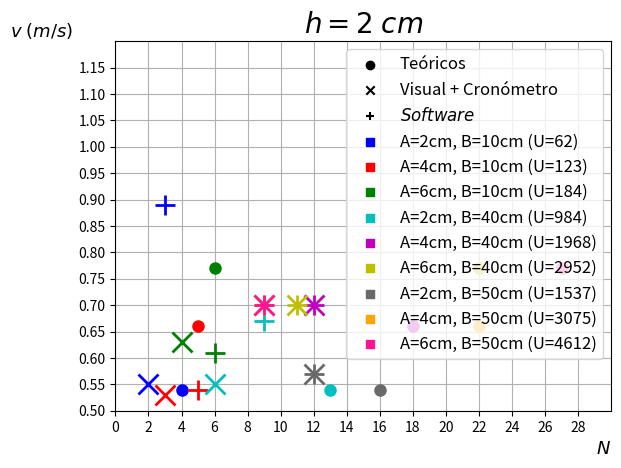

Write the Python code that produced this figure.
import numpy as np
from numpy import *
import math
import matplotlib.pyplot as plt

#Valores teóricos

N_teo_A1B1=4
N_teo_A2B1=5
N_teo_A3B1=6
N_teo_A1B2=13
N_teo_A2B2=18
N_teo_A3B2=22
N_teo_A1B3=16
N_teo_A2B3=22
N_teo_A3B3=27


v_teo_A1=0.54
Erro_v_teo_A1=0.03
v_teo_A2=0.66
Erro_v_teo_A2=0.06
v_teo_A3=0.77
Erro_v_teo_A3=0.08

N_teo_h1=[N_teo_A1B1, N_teo_A2B1, N_teo_A3B1, N_teo_A1B2, N_teo_A2B2, N_teo_A3B2, N_teo_A1B3, N_teo_A2B3, N_teo_A3B3]
v_teo_h1=[v_teo_A1, v_teo_A2, v_teo_A3, v_teo_A1, v_teo_A2, v_teo_A3, v_teo_A1, v_teo_A2, v_teo_A3]
Erro_v_teo_h1=[Erro_v_teo_A1, Erro_v_teo_A2, Erro_v_teo_A3, Erro_v_teo_A1, Erro_v_teo_A2, Erro_v_teo_A3, Erro_v_teo_A1, Erro_v_teo_A2, Erro_v_teo_A3]


#Valores visuais+cronómetro

N_vis_A1B1=2
N_vis_A2B1=3
N_vis_A3B1=4
N_vis_A1B2=6
N_vis_A2B2=12
N_vis_A3B2=11
N_vis_A1B3=12
N_vis_A2B3=9
N_vis_A3B3=9


v_crono_A1B1=0.55
Erro_v_crono_A1B1=0.06
v_crono_A2B1=0.53
Erro_v_crono_A2B1=0.06
v_crono_A3B1=0.63
Erro_v_crono_A3B1=0.08
v_crono_A1B2=0.55
Erro_v_crono_A1B2=0.06
v_crono_A2B2=0.7
Erro_v_crono_A2B2=0.1
v_crono_A3B2=0.7
Erro_v_crono_A3B2=0.1
v_crono_A1B3=0.57
Erro_v_crono_A1B3=0.07
v_crono_A2B3=0.7
Erro_v_crono_A2B3=0.1
v_crono_A3B3=0.7
Erro_v_crono_A3B3=0.1

N_vis_h1=[N_vis_A1B1, N_vis_A2B1, N_vis_A3B1, N_vis_A1B2, N_vis_A2B2, N_vis_A3B2, N_vis_A1B3, N_vis_A2B3, N_vis_A3B3]
v_crono_h1=[v_crono_A1B1, v_crono_A2B1, v_crono_A3B1, v_crono_A1B2, v_crono_A2B2, v_crono_A3B2, v_crono_A1B3, v_crono_A2B3, v_crono_A3B3]
Erro_v_crono_h1=[Erro_v_crono_A1B1, Erro_v_crono_A2B1, Erro_v_crono_A3B1, Erro_v_crono_A1B2, Erro_v_crono_A2B2, Erro_v_crono_A3B2, Erro_v_crono_A1B3, Erro_v_crono_A2B3, Erro_v_crono_A3B3]


#Valores software

N_soft_A1B1=3
N_soft_A2B1=5
N_soft_A3B1=6
N_soft_A1B2=9
#Ainda não temos a partir daqui
N_soft_A2B2=12
N_soft_A3B2=11
N_soft_A1B3=12
N_soft_A2B3=9
N_soft_A3B3=9


v_soft_A1B1=0.89
Erro_v_soft_A1B1=0.02
v_soft_A2B1=0.54
Erro_v_soft_A2B1=0.01
v_soft_A3B1=0.61
Erro_v_soft_A3B1=0.01
v_soft_A1B2=0.67
Erro_v_soft_A1B2=0.02
#Ainda não temos a partir daqui
v_soft_A2B2=0.7
Erro_v_soft_A2B2=0.1
v_soft_A3B2=0.7
Erro_v_soft_A3B2=0.1
v_soft_A1B3=0.57
Erro_v_soft_A1B3=0.07
v_soft_A2B3=0.7
Erro_v_soft_A2B3=0.1
v_soft_A3B3=0.7
Erro_v_soft_A3B3=0.1


plt.plot(N_teo_A1B1, v_teo_A1, c='b', marker='o', markersize=8)
plt.plot(N_vis_A1B1, v_crono_A1B1, c='b', marker='x', markersize=15, mew=2)
plt.plot(N_soft_A1B1, v_soft_A1B1, c='b', marker='+', markersize=15, mew=2)
plt.plot(N_teo_A2B1, v_teo_A2, c='r', marker='o', markersize=8)
plt.plot(N_vis_A2B1, v_crono_A2B1, c='r', marker='x', markersize=15, mew=2)
plt.plot(N_soft_A2B1, v_soft_A2B1, c='r', marker='+', markersize=15, mew=2)
plt.plot(N_teo_A3B1, v_teo_A3, c='g', marker='o', markersize=8)
plt.plot(N_vis_A3B1, v_crono_A3B1, c='g', marker='x', markersize=15, mew=2)
plt.plot(N_soft_A3B1, v_soft_A3B1, c='g', marker='+', markersize=15, mew=2)

plt.plot(N_teo_A1B2, v_teo_A1, c='c', marker='o', markersize=8)
plt.plot(N_vis_A1B2, v_crono_A1B2, c='c', marker='x', markersize=15, mew=2)
plt.plot(N_soft_A1B2, v_soft_A1B2, c='c', marker='+', markersize=15, mew=2)
plt.plot(N_teo_A2B2, v_teo_A2, c='m', marker='o', markersize=8)
plt.plot(N_vis_A2B2, v_crono_A2B2, c='m', marker='x', markersize=15, mew=2)
plt.plot(N_soft_A2B2, v_soft_A2B2, c='m', marker='+', markersize=15, mew=2)
plt.plot(N_teo_A3B2, v_teo_A3, c='y', marker='o', markersize=8)
plt.plot(N_vis_A3B2, v_crono_A3B2, c='y', marker='x', markersize=15, mew=2)
plt.plot(N_soft_A3B2, v_soft_A3B2, c='y', marker='+', markersize=15, mew=2)

plt.plot(N_teo_A1B3, v_teo_A1, c='dimgray', marker='o', markersize=8)
plt.plot(N_vis_A1B3, v_crono_A1B3, c='dimgray', marker='x', markersize=15, mew=2)
plt.plot(N_soft_A1B3, v_soft_A1B3, c='dimgray', marker='+', markersize=15, mew=2)
plt.plot(N_teo_A2B3, v_teo_A2, c='orange', marker='o', markersize=8)
plt.plot(N_vis_A2B3, v_crono_A2B3, c='orange', marker='x', markersize=15, mew=2)
plt.plot(N_soft_A2B3, v_soft_A2B3, c='orange', marker='+', markersize=15, mew=2)
plt.plot(N_teo_A3B3, v_teo_A3, c='deeppink', marker='o', markersize=8)
plt.plot(N_vis_A3B3, v_crono_A3B3, c='deeppink', marker='x', markersize=15, mew=2)
plt.plot(N_soft_A3B3, v_soft_A3B3, c='deeppink', marker='+', markersize=15, mew=2)

label_teo_x=-1
label_teo_y=-1
plt.scatter(label_teo_x, label_teo_y, c='k', marker='o', label='Teóricos')
plt.scatter(label_teo_x, label_teo_y, c='k', marker='x', label='Visual + Cronómetro')
plt.scatter(label_teo_x, label_teo_y, c='k', marker='+', label=r'$\it{Software}$')
plt.scatter(label_teo_x, label_teo_y, c='b', marker='s', label='A=2cm, B=10cm (U=62)')
plt.scatter(label_teo_x, label_teo_y, c='r', marker='s', label='A=4cm, B=10cm (U=123)')
plt.scatter(label_teo_x, label_teo_y, c='g', marker='s', label='A=6cm, B=10cm (U=184)')
plt.scatter(label_teo_x, label_teo_y, c='c', marker='s', label='A=2cm, B=40cm (U=984)')
plt.scatter(label_teo_x, label_teo_y, c='m', marker='s', label='A=4cm, B=40cm (U=1968)')
plt.scatter(label_teo_x, label_teo_y, c='y', marker='s', label='A=6cm, B=40cm (U=2952)')
plt.scatter(label_teo_x, label_teo_y, c='dimgray', marker='s', label='A=2cm, B=50cm (U=1537)')
plt.scatter(label_teo_x, label_teo_y, c='orange', marker='s', label='A=4cm, B=50cm (U=3075)')
plt.scatter(label_teo_x, label_teo_y, c='deeppink', marker='s', label='A=6cm, B=50cm (U=4612)')
plt.xlim(0, 30)
plt.ylim(0.5, 1.2)

plt.xlabel(r'$N$', fontsize=13, loc='right')
plt.ylabel(r'$v\;(m/s)$', fontsize=13, rotation='horizontal', loc='top')
plt.xticks(np.arange(0, 30, 2))
plt.yticks(np.arange(0.5, 1.2, 0.05))
plt.title(r'$h=2\;cm$', fontsize=20)
plt.legend(loc='best', shadow=False, fontsize='large')
plt.grid()
plt.show()